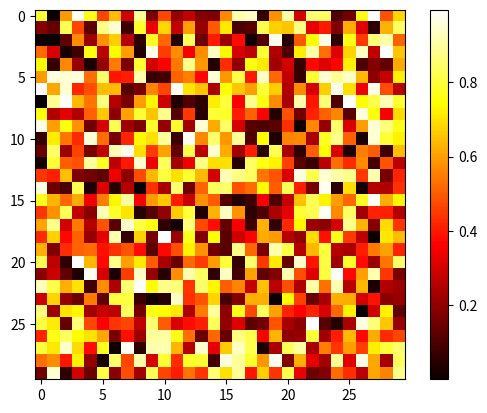

Reproduce this figure in Python.
import matplotlib.pyplot as plt
import numpy as np

image = np.random.rand(30,30)
plt.imshow(image, cmap=plt.cm.hot)
plt.colorbar()
plt.show()
